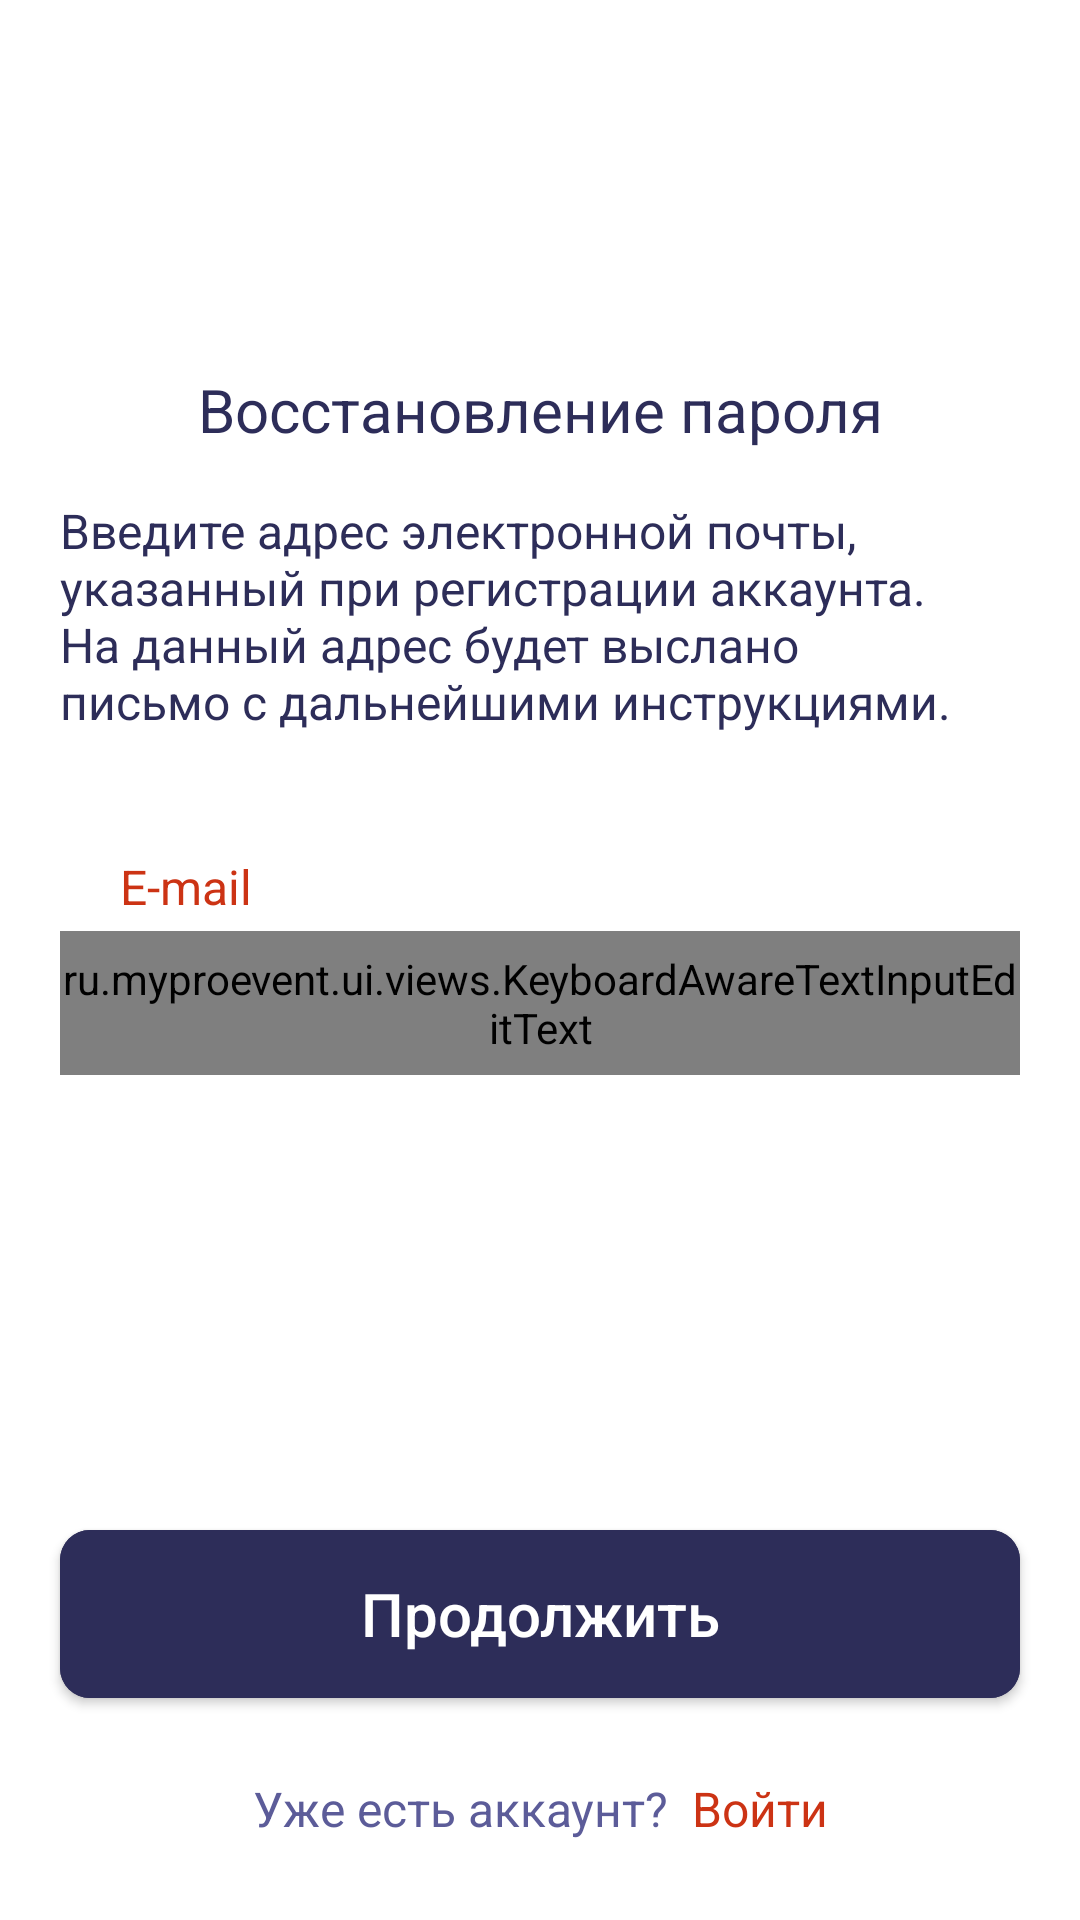

Write the Android layout XML for this screen, with the resource values it uses.
<!-- AndroidManifest.xml: application theme Theme.Proevent.NoActionBar.Splash -->
<!-- res/layout/fragment_recovery.xml -->
<?xml version="1.0" encoding="utf-8"?>
<ScrollView xmlns:android="http://schemas.android.com/apk/res/android"
    xmlns:app="http://schemas.android.com/apk/res-auto"
    xmlns:tools="http://schemas.android.com/tools"
    android:id="@+id/root"
    android:layout_width="match_parent"
    android:layout_height="match_parent"
    android:background="@color/ProEvent_white"
    android:fadeScrollbars="false"
    android:scrollbarThumbVertical="@color/PE_bright_red">

    <androidx.constraintlayout.widget.ConstraintLayout
        android:id="@+id/body"
        android:layout_width="match_parent"
        android:layout_height="wrap_content"
        android:layout_gravity="center_horizontal"
        android:focusable="true"
        android:focusableInTouchMode="true"
        android:maxWidth="360sp">

        <Space
            android:id="@+id/body_space"
            android:layout_width="match_parent"
            android:layout_height="640dp"
            app:layout_constraintLeft_toLeftOf="parent"
            app:layout_constraintRight_toRightOf="parent"
            app:layout_constraintTop_toTopOf="parent" />

        <ImageView
            android:id="@+id/logo"
            android:layout_width="wrap_content"
            android:layout_height="wrap_content"
            android:layout_marginTop="48dp"
            android:src="@drawable/ic_logo"
            app:layout_constraintLeft_toLeftOf="parent"
            app:layout_constraintRight_toRightOf="parent"
            app:layout_constraintTop_toTopOf="parent" />

        <TextView
            android:id="@+id/form_title"
            fontPath="@string/default_font_bold_path"
            android:layout_width="0dp"
            android:layout_height="wrap_content"
            android:layout_marginHorizontal="20dp"
            android:layout_marginTop="28dp"
            android:text="Восстановление пароля"
            android:textAlignment="center"
            android:textColor="@color/ProEvent_blue_800"
            android:textSize="@dimen/fixed_title_text_size"
            app:layout_constraintLeft_toLeftOf="parent"
            app:layout_constraintRight_toRightOf="parent"
            app:layout_constraintTop_toBottomOf="@id/logo"
            tools:ignore="MissingPrefix" />

        <TextView
            android:id="@+id/password_recovery_explanation"
            android:layout_width="0dp"
            android:layout_height="wrap_content"
            android:layout_marginHorizontal="20dp"
            android:layout_marginTop="16dp"
            android:maxWidth="320dp"
            android:text="@string/password_recovery_explanation_text"
            android:textColor="@color/ProEvent_blue_800"
            android:textSize="@dimen/fixed_input_text_size"
            app:layout_constraintLeft_toLeftOf="parent"
            app:layout_constraintRight_toRightOf="parent"
            app:layout_constraintTop_toBottomOf="@id/form_title" />

        <LinearLayout
            android:id="@+id/email_input_container"
            android:layout_width="0dp"
            android:layout_height="wrap_content"
            android:layout_marginHorizontal="20dp"
            android:layout_marginTop="40dp"
            android:maxWidth="320dp"
            android:orientation="vertical"
            app:layout_constraintLeft_toLeftOf="parent"
            app:layout_constraintRight_toRightOf="parent"
            app:layout_constraintTop_toBottomOf="@id/password_recovery_explanation">

            <TextView
                android:id="@+id/email_input_title"
                android:layout_width="wrap_content"
                android:layout_height="wrap_content"
                android:layout_marginLeft="20dp"
                android:layout_marginBottom="4dp"
                android:text="@string/e_mail_input_title"
                android:textColor="@color/ProEvent_bright_orange_500"
                android:textSize="@dimen/fixed_input_text_size" />

            <com.google.android.material.textfield.TextInputLayout
                android:id="@+id/email_input"
                style="@style/ProEventTextInputLayoutStyle">

                <ru.myproevent.ui.views.KeyboardAwareTextInputEditText
                    android:id="@+id/email_edit"
                    android:layout_width="match_parent"
                    android:layout_height="match_parent"
                    android:hint="@string/e_mail_input_hint"
                    android:imeOptions="actionDone"
                    android:inputType="textEmailAddress"
                    android:maxLength="320"
                    android:textColorHint="@color/ProEvent_blue_600"
                    android:textSize="@dimen/fixed_input_text_size" />
            </com.google.android.material.textfield.TextInputLayout>
        </LinearLayout>

        <Space
            android:id="@+id/if_data_invalid_margin_top"
            android:layout_width="match_parent"
            android:layout_height="36dp"
            app:layout_constraintLeft_toLeftOf="parent"
            app:layout_constraintRight_toRightOf="parent"
            app:layout_constraintTop_toBottomOf="@id/email_input_container" />

        <com.google.android.material.button.MaterialButton
            android:id="@+id/continue_recovery"
            style="@style/ProEventConfirmButton"
            android:layout_width="0dp"
            android:layout_height="56sp"
            android:layout_marginHorizontal="20dp"
            android:layout_marginBottom="12dp"
            android:text="@string/continue_text"
            app:layout_constraintBottom_toTopOf="@id/bottom_options_container"
            app:layout_constraintLeft_toLeftOf="parent"
            app:layout_constraintRight_toRightOf="parent"
            app:layout_constraintTop_toBottomOf="@id/if_data_invalid_margin_top"
            app:layout_constraintVertical_bias="1" />

        <LinearLayout
            android:id="@+id/bottom_options_container"
            android:layout_width="wrap_content"
            android:layout_height="wrap_content"
            android:layout_marginHorizontal="20dp"
            android:layout_marginBottom="12dp"
            android:gravity="center"
            android:minHeight="50dp"
            android:orientation="horizontal"
            app:layout_constraintBottom_toBottomOf="parent"
            app:layout_constraintLeft_toLeftOf="parent"
            app:layout_constraintRight_toRightOf="parent">

            <TextView
                android:id="@+id/oh_now_i_remember"
                android:layout_width="wrap_content"
                android:layout_height="wrap_content"
                android:gravity="center"
                android:text="@string/has_account"
                android:textAlignment="center"
                android:textColor="@color/ProEvent_blue_600"
                android:textSize="@dimen/fixed_input_text_size" />

            <Space
                android:id="@+id/bottom_options_horizontal_separator"
                android:layout_width="8dp"
                android:layout_height="match_parent" />

            <TextView
                android:id="@+id/authorize"
                android:layout_width="wrap_content"
                android:layout_height="wrap_content"
                android:text="@string/authorize"
                android:textColor="@color/ProEvent_bright_orange_500"
                android:textSize="@dimen/fixed_input_text_size" />
        </LinearLayout>
    </androidx.constraintlayout.widget.ConstraintLayout>
</ScrollView>
<!-- resources referenced by this layout -->
<resources>
  <color name="PE_bright_red">#FFFE3F19</color>
  <color name="ProEvent_blue_600">#5C5C99</color>
  <color name="ProEvent_blue_800">#2D2D59</color>
  <color name="ProEvent_bright_orange_500">#CC3314</color>
  <color name="ProEvent_white">#FFFFFFFF</color>
  <dimen name="fixed_input_text_size">16sp</dimen>
  <dimen name="fixed_title_text_size">20sp</dimen>
  <!-- drawable ic_logo: vector/xml drawable (drawable, 5490 chars, omitted) -->
  <string name="authorize">Войти</string>
  <string name="continue_text">Продолжить</string>
  <string name="default_font_bold_path">fonts/Inter-Bold.ttf</string>
  <string name="e_mail_input_hint">Введите ваш e-mail</string>
  <string name="e_mail_input_title">E-mail</string>
  <string name="has_account">Уже есть аккаунт?</string>
  <string name="password_recovery_explanation_text">Введите адрес электронной почты,\nуказанный при регистрации аккаунта.\nНа данный адрес будет выслано\nписьмо с дальнейшими инструкциями.</string>
  <style name="ProEventConfirmButton">
          <item name="fontPath">@string/default_font_bold_path</item>
          <item name="android:backgroundTint">@color/ProEvent_blue_800</item>
          <item name="android:insetTop">0dp</item>
          <item name="android:insetBottom">0dp</item>
          <item name="android:letterSpacing">0</item>
          <item name="android:textAllCaps">false</item>
          <item name="android:textSize">20sp</item>
          <item name="android:textColor">@color/ProEvent_white</item>
          <item name="cornerRadius">10dp</item>
      </style>
  <style name="ProEventTextInputLayoutStyle" parent="Widget.MaterialComponents.TextInputLayout.OutlinedBox.Dense">
          <item name="boxStrokeColor">@color/ProEvent_blue_600</item>
          <item name="boxStrokeWidth">2dp</item>
          <item name="android:layout_width">match_parent</item>
          <item name="android:layout_height">48sp</item>
          <item name="boxCornerRadiusBottomEnd">10dp</item>
          <item name="boxCornerRadiusBottomStart">10dp</item>
          <item name="boxCornerRadiusTopEnd">10dp</item>
          <item name="boxCornerRadiusTopStart">10dp</item>
          <item name="hintEnabled">false</item>
      </style>
  <style name="Theme.Proevent.NoActionBar.Splash">
          <item name="colorPrimaryVariant">@color/ProEvent_blue_900</item>
          <item name="android:navigationBarColor">@color/ProEvent_blue_900</item>
          <item name="android:windowBackground">@drawable/splash_background_drawable</item>
          <item name="android:windowLightStatusBar">false</item>
          <item name="android:windowLightNavigationBar" tools:targetApi="o_mr1">false</item> 
      </style>
  <color name="ProEvent_blue_900">#121233</color>
  <!-- drawable splash_background_drawable (drawable) -->
  <?xml version="1.0" encoding="utf-8"?>
  <layer-list xmlns:android="http://schemas.android.com/apk/res/android"
      android:opacity="opaque">
  
      
      
      
      
      
      
  
      <item>
          <shape>
              <solid android:color="@color/ProEvent_blue_800" />
          </shape>
      </item>
  
  
  
  
  
      
      
      
  
      <item
          android:drawable="@drawable/splash_screen_foreground"
          android:gravity="center" />
  </layer-list>
  <!-- drawable splash_screen_foreground: vector/xml drawable (drawable, 3615 chars, omitted) -->
</resources>
